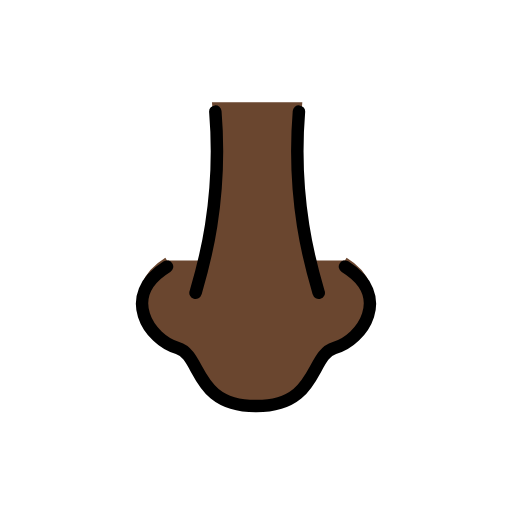
t = 0.00 s
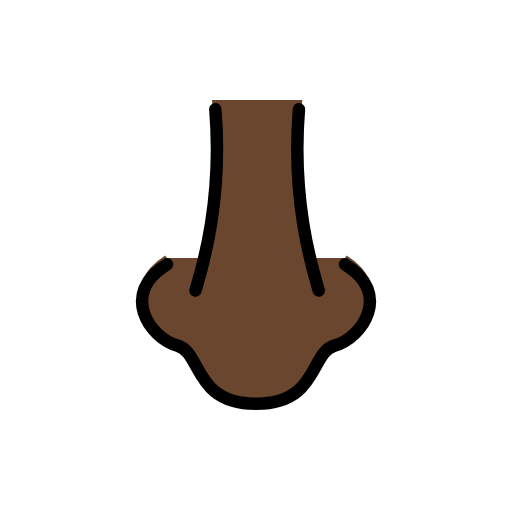
t = 0.48 s
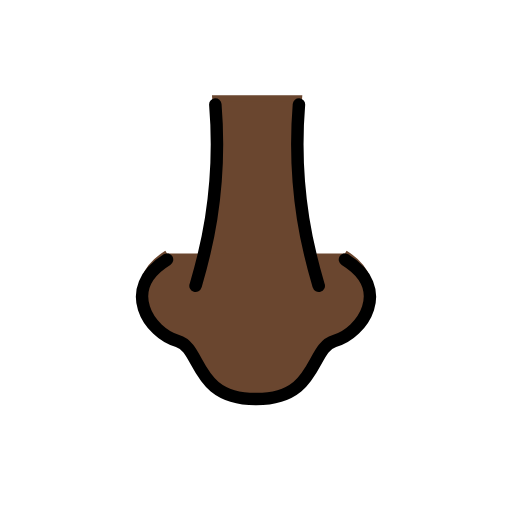
t = 1.43 s
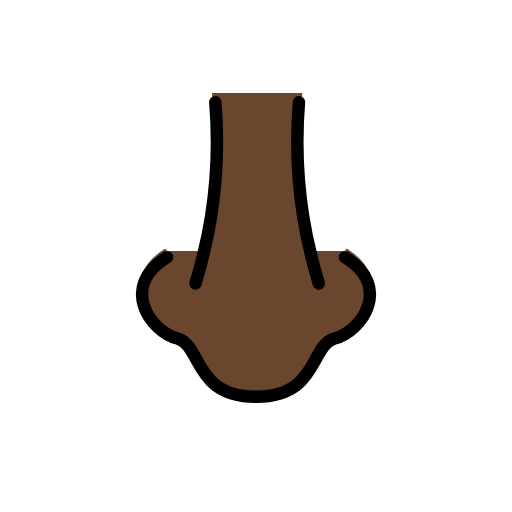
t = 1.90 s
t = 2.38 s: frame unchanged from t = 1.43 s, image omitted
t = 3.33 s: frame unchanged from t = 0.48 s, image omitted

The animated SVG that drew these frames (rendered in a browser with its animation timeline set to each time). Animation: 1 SMIL element (animateTransform=1); one cycle of 3.80 s, repeats indefinitely.

<?xml version='1.0' encoding='utf-8'?>
<svg xmlns="http://www.w3.org/2000/svg" id="emoji" viewBox="-5 -5 82 82" width="200" height="200" role="img">
  <title>OpenMoji: nose: dark skin tone</title><g><g id="color" />
  <g id="hair" />
  <g id="skin">
    <path fill="#6a462f" stroke="#6a462f" d="M46.0495,41.9032c-1.0781-3.8065-4.3718-14.867-3.1714-30.0282h-13.391 c1.2004,15.1611-2.0933,26.2217-3.1714,30.0282" />
    <path fill="#6a462f" stroke="#6a462f" d="M50.25,36.7078c7.5833,4.6667,2.8334,12.7522-1.6875,14.0214C44.6425,51.8296,46,60.0682,36,60.0417 c-10,0.0265-8.6425-8.212-12.5625-9.3125c-4.5209-1.2691-9.2818-9.3547-1.6984-14.0214" />
  </g>
  <g id="skin-shadow" />
  <g id="line">
    <path fill="none" stroke="#000000" stroke-linecap="round" stroke-linejoin="round" stroke-miterlimit="10" stroke-width="2" d="M29.4871,12.875c1.2004,14.6562-2.0933,25.3484-3.1714,29.0282" />
    <path fill="none" stroke="#000000" stroke-linecap="round" stroke-linejoin="round" stroke-miterlimit="10" stroke-width="2" d="M42.8781,12.875c-1.2004,14.6562,2.0933,25.3484,3.1714,29.0282" />
    <path fill="none" stroke="#000000" stroke-linecap="round" stroke-linejoin="round" stroke-miterlimit="10" stroke-width="2" d="M50.25,37.7083c7.5833,4.6667,2.8334,11.7517-1.6875,13.0208C44.6425,51.8296,46,60.0682,36,60.0417 c-10,0.0265-8.6425-8.212-12.5625-9.3125C18.9166,49.46,14.1667,42.375,21.75,37.7083" />
  </g>
<animateTransform attributeName="transform" type="translate" values="0 0;0 -1.5;0 0" dur="3.8s" repeatCount="indefinite" /></g></svg>
